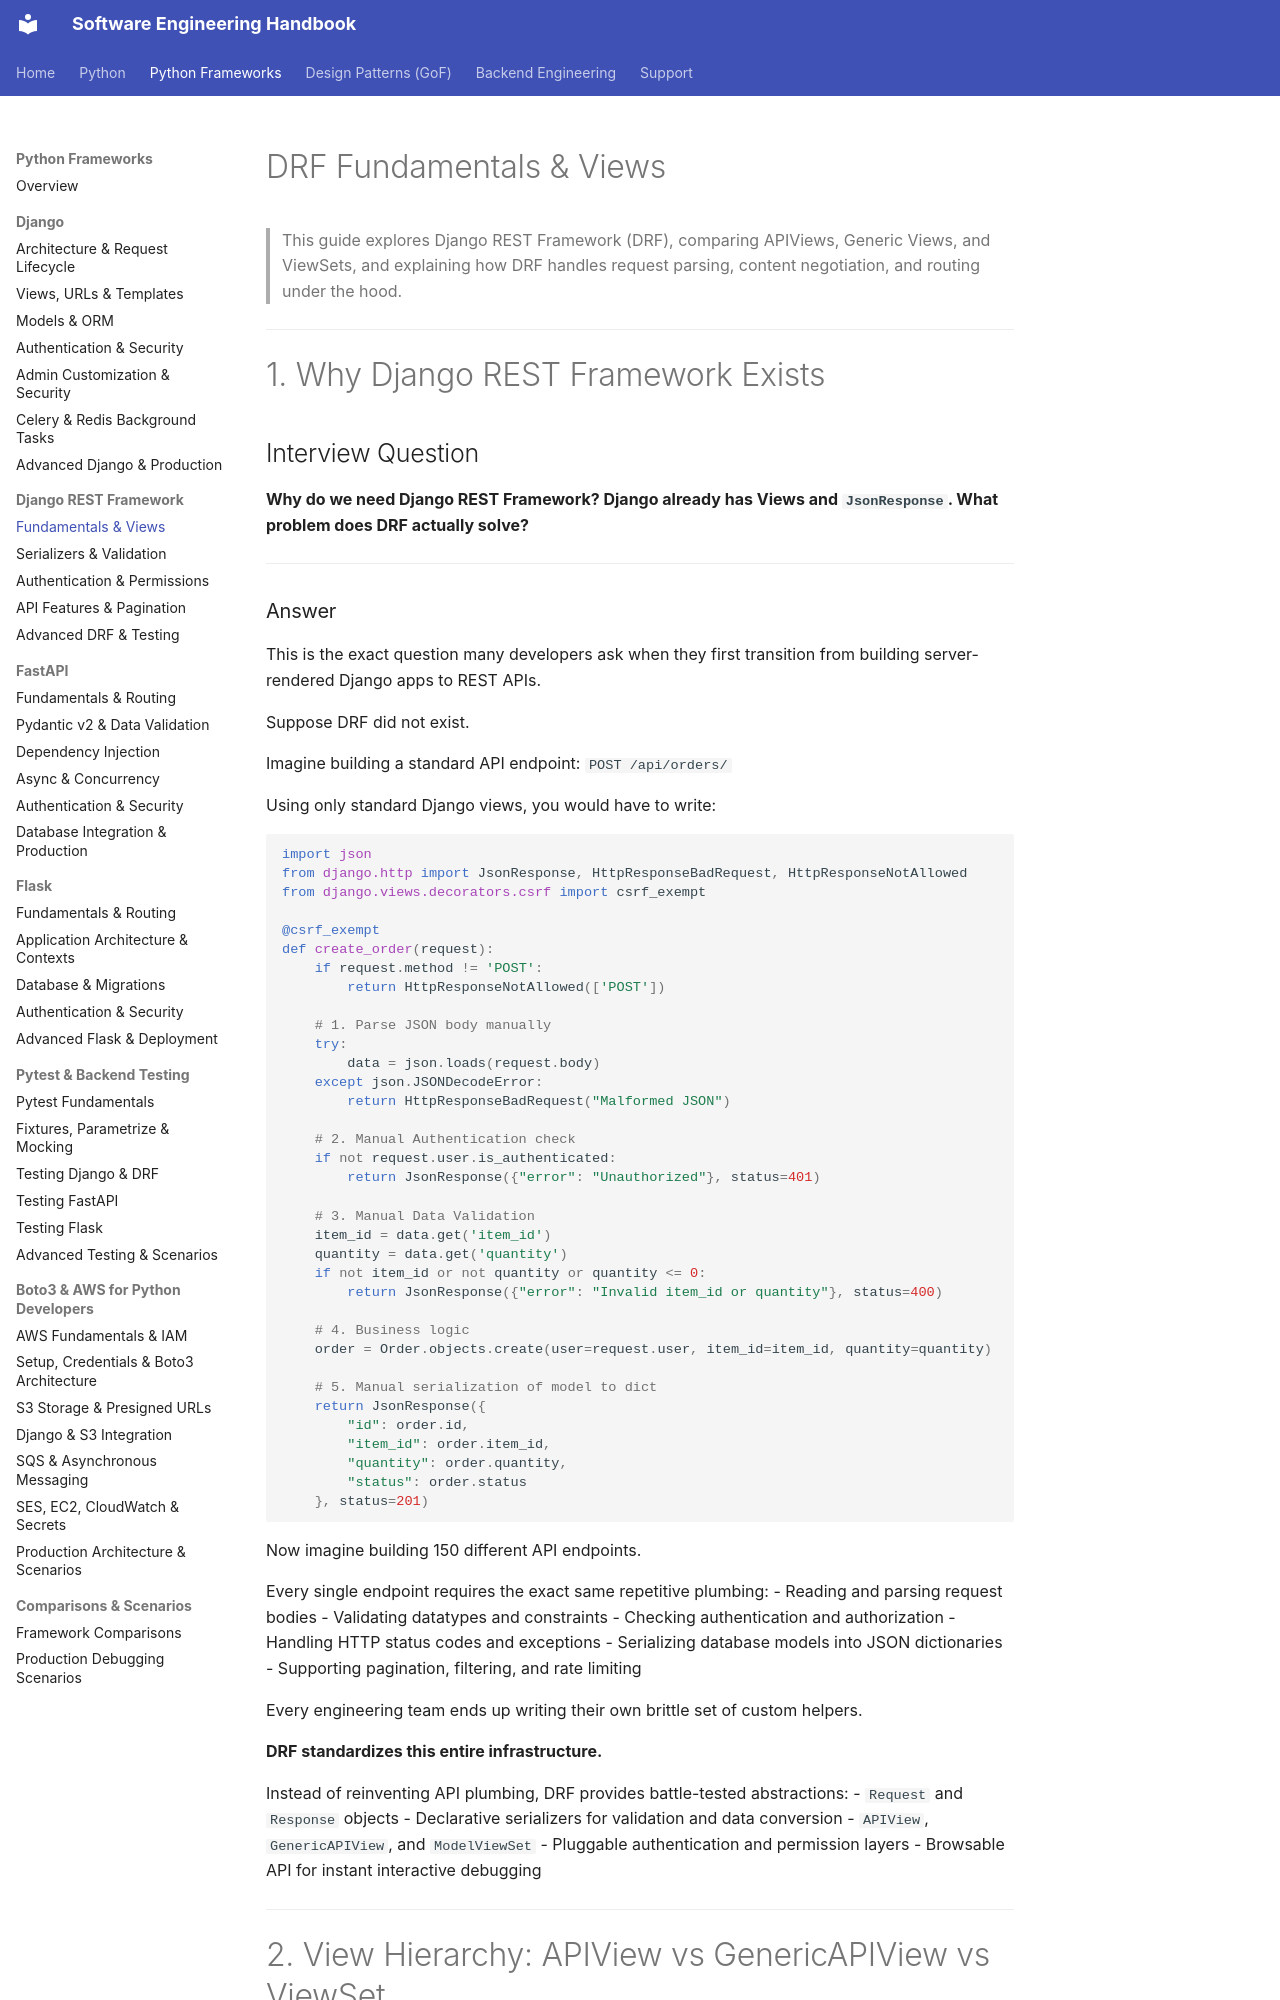

repository: crazycodeop/engineering-handbook · page: python-frameworks/drf/fundamentals-and-views/index.html · generator: mkdocs

# DRF Fundamentals & Views

> This guide explores Django REST Framework (DRF), comparing APIViews, Generic Views, and ViewSets, and explaining how DRF handles request parsing, content negotiation, and routing under the hood.

---

# 1. Why Django REST Framework Exists

## Interview Question

**Why do we need Django REST Framework? Django already has Views and `JsonResponse`. What problem does DRF actually solve?**

---

### Answer

This is the exact question many developers ask when they first transition from building server-rendered Django apps to REST APIs.

Suppose DRF did not exist.

Imagine building a standard API endpoint: `POST /api/orders/`

Using only standard Django views, you would have to write:

```python
import json
from django.http import JsonResponse, HttpResponseBadRequest, HttpResponseNotAllowed
from django.views.decorators.csrf import csrf_exempt

@csrf_exempt
def create_order(request):
    if request.method != 'POST':
        return HttpResponseNotAllowed(['POST'])

    # 1. Parse JSON body manually
    try:
        data = json.loads(request.body)
    except json.JSONDecodeError:
        return HttpResponseBadRequest("Malformed JSON")

    # 2. Manual Authentication check
    if not request.user.is_authenticated:
        return JsonResponse({"error": "Unauthorized"}, status=401)

    # 3. Manual Data Validation
    item_id = data.get('item_id')
    quantity = data.get('quantity')
    if not item_id or not quantity or quantity <= 0:
        return JsonResponse({"error": "Invalid item_id or quantity"}, status=400)

    # 4. Business logic
    order = Order.objects.create(user=request.user, item_id=item_id, quantity=quantity)

    # 5. Manual serialization of model to dict
    return JsonResponse({
        "id": order.id,
        "item_id": order.item_id,
        "quantity": order.quantity,
        "status": order.status
    }, status=201)
```

Now imagine building 150 different API endpoints.

Every single endpoint requires the exact same repetitive plumbing:
- Reading and parsing request bodies
- Validating datatypes and constraints
- Checking authentication and authorization
- Handling HTTP status codes and exceptions
- Serializing database models into JSON dictionaries
- Supporting pagination, filtering, and rate limiting

Every engineering team ends up writing their own brittle set of custom helpers.

**DRF standardizes this entire infrastructure.**

Instead of reinventing API plumbing, DRF provides battle-tested abstractions:
- `Request` and `Response` objects
- Declarative serializers for validation and data conversion
- `APIView`, `GenericAPIView`, and `ModelViewSet`
- Pluggable authentication and permission layers
- Browsable API for instant interactive debugging

---

# 2. View Hierarchy: APIView vs GenericAPIView vs ViewSet

## Interview Question

**Explain the difference between `APIView`, `GenericAPIView`, and `ModelViewSet`. How do you decide which one to use?**

---
